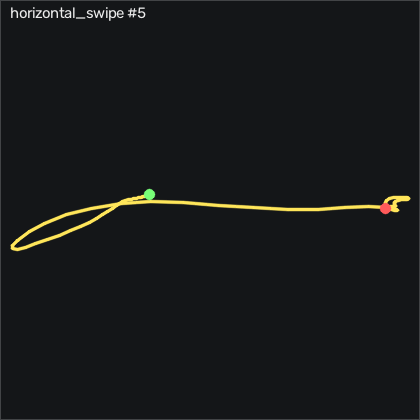

The table this chart was drawn from, first rows:
t_s, ax, ay, az, gx, gy, gz, seq
0.00000, -0.831, -0.403, -0.195, -11.33, 1.271, -16.02, 18374
0.01000, -0.83, -0.426, -0.208, -12.18, 1.759, -17.05, 18375
0.02000, -0.833, -0.442, -0.221, -11.82, 2.339, -17.42, 18376
0.03000, -0.833, -0.441, -0.21, -9.988, 2.186, -17.42, 18377
0.04000, -0.823, -0.429, -0.196, -8.036, 1.576, -16.72, 18378
0.05100, -0.823, -0.406, -0.187, -5.475, 1.485, -16.17, 18379
0.06000, -0.827, -0.373, -0.176, -2.548, 1.546, -15.65, 18380
0.07000, -0.827, -0.343, -0.153, -0.9635, 1.576, -15.1, 18381
0.08000, -0.825, -0.315, -0.135, -1.298, 1.729, -14.65, 18382
0.09100, -0.829, -0.281, -0.126, -3.311, 2.308, -15.5, 18383
0.1, -0.836, -0.262, -0.12, -7.183, 3.375, -17.79, 18384
0.11, -0.84, -0.242, -0.127, -13.62, 4.808, -20.56, 18385
0.12, -0.847, -0.232, -0.125, -22.4, 5.906, -24.62, 18386
0.13, -0.85, -0.249, -0.145, -31.66, 7.918, -31.11, 18387
0.14, -0.837, -0.284, -0.175, -41.24, 9.717, -37.94, 18388
0.15, -0.823, -0.339, -0.209, -50.6, 11.06, -43.4, 18389
0.16, -0.796, -0.404, -0.233, -57.95, 11.85, -46.66, 18390
0.17, -0.772, -0.446, -0.254, -61.7, 12.25, -48.58, 18391
0.18, -0.751, -0.471, -0.259, -62.55, 13.47, -50.16, 18392
0.19, -0.716, -0.481, -0.253, -62.61, 15.6, -52.05, 18393
0.2, -0.688, -0.421, -0.241, -62.7, 19.93, -55.26, 18394
0.21, -0.644, -0.374, -0.218, -65.41, 26.18, -61.14, 18395
0.221, -0.599, -0.333, -0.226, -70.54, 35.97, -71.02, 18396
0.23, -0.538, -0.329, -0.243, -77.85, 47.61, -83.24, 18397
0.24, -0.486, -0.334, -0.308, -88.31, 60.17, -94.22, 18398
0.25, -0.448, -0.351, -0.405, -102.1, 70.33, -102.6, 18399
0.261, -0.391, -0.333, -0.506, -119.2, 77.83, -110.3, 18400
0.27, -0.289, -0.32, -0.632, -142, 84.2, -118.5, 18401
0.28, -0.188, -0.256, -0.817, -170.3, 91.06, -129.3, 18402
0.29, -0.09200, -0.289, -1.014, -201.9, 96.76, -143.9, 18403
0.3, 0.06500, -0.301, -1.274, -232.8, 100.3, -156.1, 18404
0.31, 0.157, -0.46, -1.54, -249.1, 107, -160.5, 18405
0.32, 0.241, -0.658, -1.803, -272.3, 99.81, -165.2, 18406
0.33, 0.255, -1.045, -2.05, -275.2, 86.21, -167.3, 18407
0.34, 0.113, -1.677, -2.28, -231.8, 77.4, -152.9, 18408
0.35, -0.03700, -2.449, -2.458, -178.2, 44.96, -113.2, 18409
0.36, -0.08000, -3.188, -2.651, -114.4, -9.277, -43.76, 18410
0.37, 0.07000, -3.861, -2.696, -9.561, -68.06, 51.15, 18411
0.38, 0.359, -3.83, -2.657, 116.6, -129.5, 156.2, 18412
0.391, 0.705, -3.102, -2.447, 252.3, -181, 250.5, 18413
0.4, 1.214, -2.151, -2.115, 381.7, -206.6, 310.8, 18414
0.41, 1.504, -1.393, -1.786, 499, -189.6, 358, 18415
0.42, 1.617, -0.587, -1.716, 571.4, -151.9, 401.4, 18416
0.431, 1.59, -0.08500, -1.788, 641.8, -101.7, 422, 18417
0.44, 1.525, 0.225, -1.972, 716.3, -37.72, 435.6, 18418
0.45, 1.496, 0.521, -2.277, 772.5, 18.16, 454.6, 18419
0.46, 1.409, 0.936, -2.702, 800.4, 55.11, 490, 18420
0.47, 1.212, 1.409, -2.974, 804.6, 66.24, 537.8, 18421
0.48, 1.029, 2.187, -2.921, 772.4, 39.84, 582.5, 18422
0.49, 0.939, 3.339, -2.255, 696.3, -13.97, 602.9, 18423
0.5, 0.457, 4, -1.065, 609.5, -48.15, 549.2, 18424
0.51, -0.309, 4, 0.188, 534.3, -21.44, 444.1, 18425
0.52, -1.555, 4, 0.492, 399.8, 42.19, 347.3, 18426
0.53, -1.83, 3.348, 0.156, 208.5, 57.7, 254.5, 18427
0.54, -1.491, 2.527, 0.03700, 57.82, 4.046, 209.1, 18428
0.55, -1.207, 1.738, -0.134, -22.82, -14.25, 176.3, 18429
0.561, -0.939, 1.031, -0.245, -59.53, -21.35, 170.7, 18430
0.57, -0.854, 0.73, -0.323, -86.63, -38.73, 180.3, 18431
0.58, -0.953, 0.709, -0.406, -65.81, -32.51, 180.8, 18432
0.59, -1.064, 0.802, -0.438, -35.84, -36.69, 169.3, 18433
... 49 more rows
